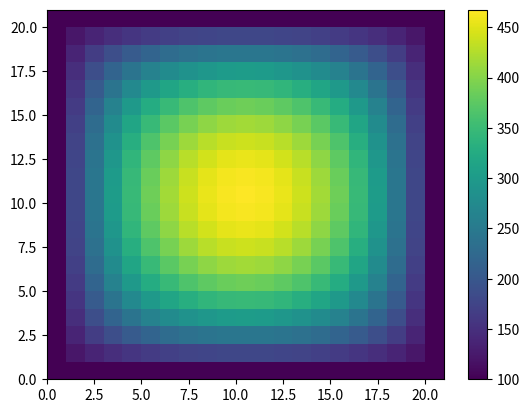

Python code for this plot:
import numpy as np
from matplotlib import pyplot as plt

# Define the domain
x_len = 10
y_len = 10
x_points = 21
y_points = 21
n_points = x_points*y_points
del_x = x_len/float(x_points - 1)
del_y = x_len/float(y_points - 1)
Sc = 50      # Linearization of source term
Sp = 0
K = 1        # Assuming equal K throughout the domain

x = np.arange(x_points+1)
y = np.arange(y_points+1)
f = 0.5     # Assuming equal fraction in the control volume shared between two adjacent grids
x_w = np.arange(x[1] - f, x[-2], 1)
x_e = np.arange(x[1] + f, x[-1], 1)
y_s = np.arange(y[1] - f, y[-2], 1)
y_n = np.arange(y[1] + f, y[-1], 1)

# Temp = np.zeros(n_points)
Temp = np.zeros((x_points, y_points))

T1 = 100    # Temperature value at all boundaries specified as constant

# Discretization equation
num_itrs = 1000     # Number of iterations for Gauss-Siedel method

Temp[:,0] = T1
Temp[0,:] = T1
Temp[:,-1] = T1
Temp[-1,:] = T1

for nitr in range(num_itrs):
    for i in range(1, x_points-1):
        for j in range(1, y_points-1):
            del_x_e = x[i + 1] - x[i]
            del_x_w = x[i] - x[i - 1]
            del_y_s = y[j] - y[j - 1]
            del_y_n = y[j + 1] - y[j]
            ke = 1 / float(((x_e[i - 1] - x[i]) / float(K)) + ((x[i + 1] - x_e[i - 1]) / float(K)))
            kw = 1 / float(((x[i] - x_w[i - 1]) / float(K)) + ((x_w[i - 1] - x[i - 1]) / float(K)))
            kn = 1 / float(((y_n[j - 1] - y[j]) / float(K)) + ((y[j + 1] - y_n[j - 1]) / float(K)))
            ks = 1 / float(((y[j] - y_s[j - 1]) / float(K)) + ((y_s[j - 1] - y[j - 1]) / float(K)))

            aE = K/float(del_x_e)
            aW = K/float(del_x_w)
            aN = K/float(del_y_n)
            aS = K/float(del_y_s)
            aP = aE + aW + aN + aS + (Sp * del_x * del_y)
            b = Sc * del_x * del_y

            Temp[i,j] = (aW * Temp[i - 1,j] + aE * Temp[i + 1,j] + aN * Temp[i, j + 1] + aS * Temp[i, j - 1] + b) / float(aP)

print ("\n Temperature distribution is: \n" + str(Temp))
print ("\n The max temperature is: \t" + str(Temp.max()))

plt.pcolormesh(x,y,Temp)
plt.colorbar()
plt.show()
